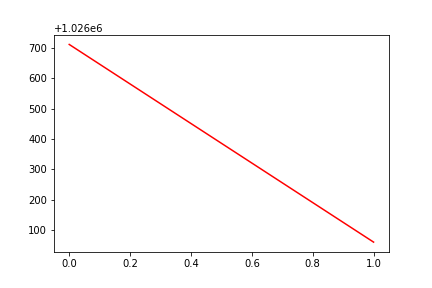

The file beside this chart, header and first rows:
, date, assets
0, 0, 1026712
1, 20170119, 1026060
